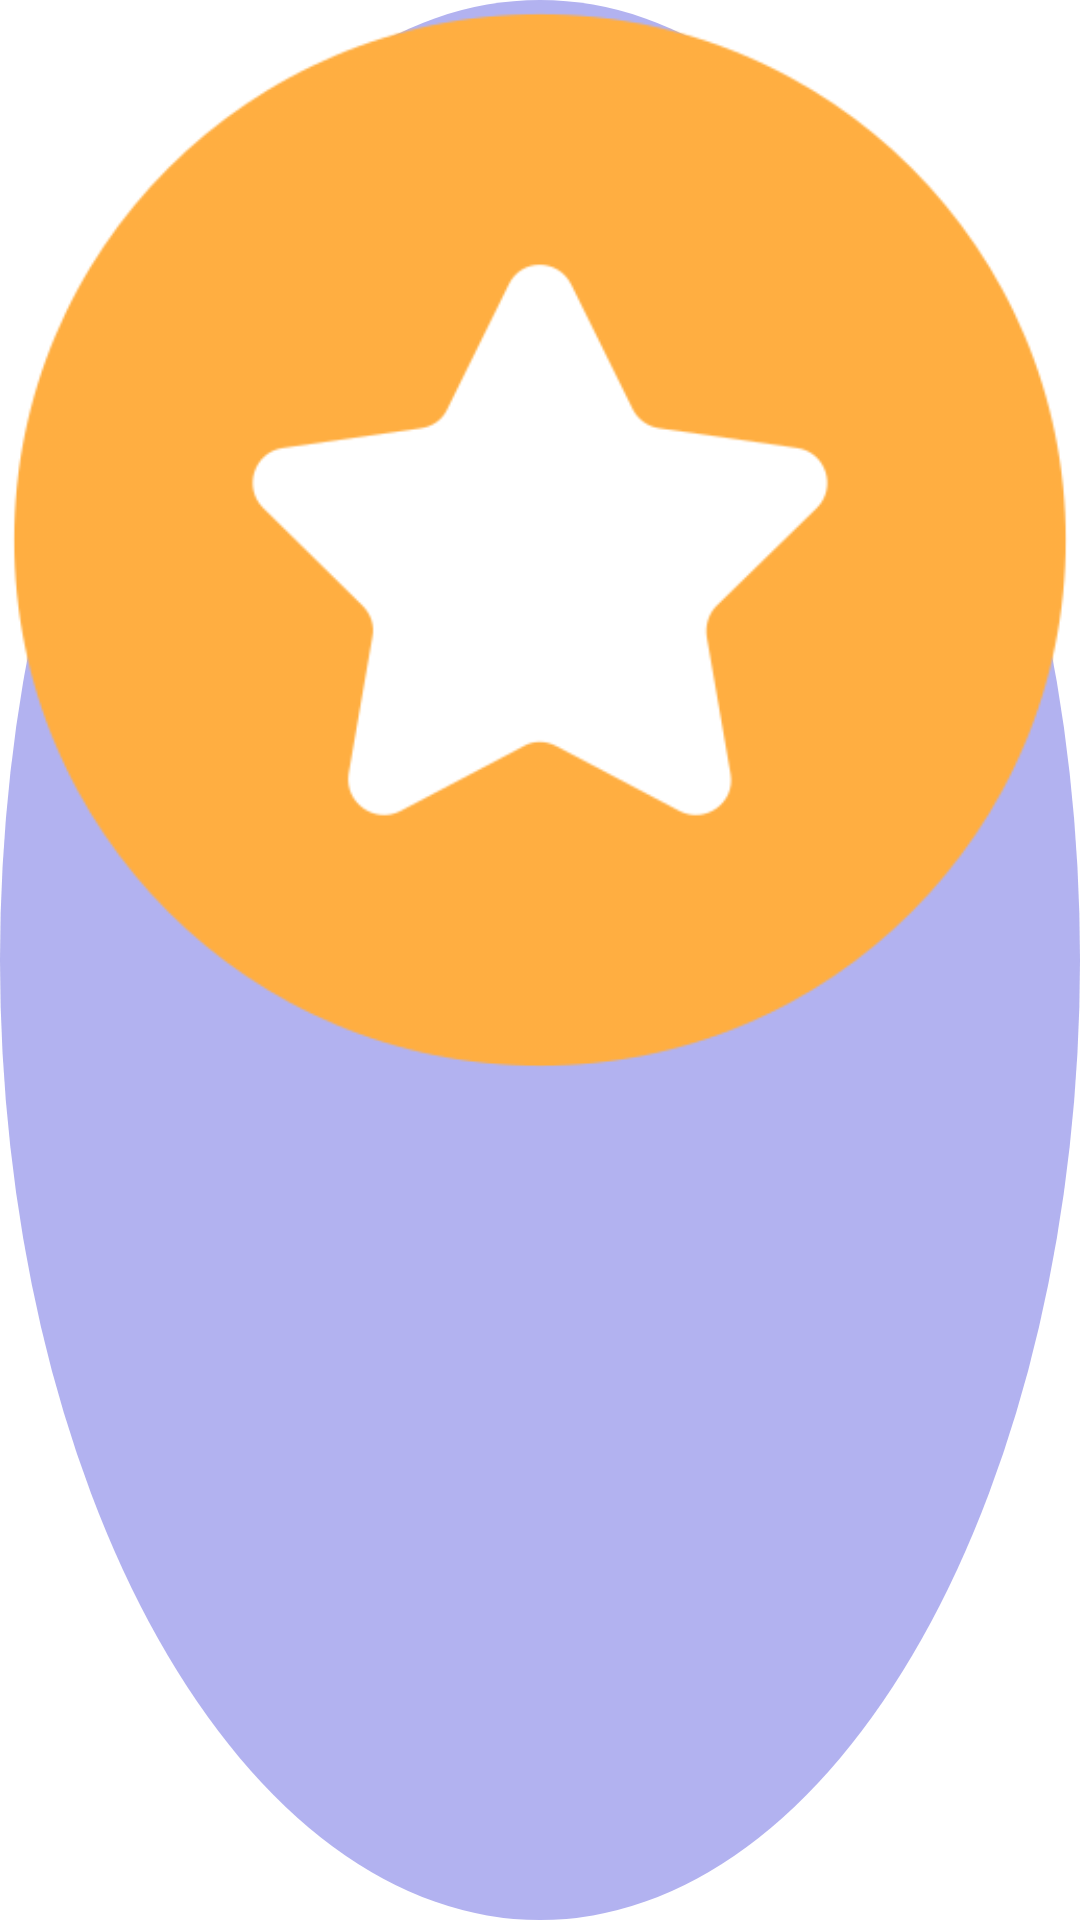

Here is an Android app screen rendered from its layout file. Give the layout XML and the strings, colors and styles it references.
<!-- AndroidManifest.xml: application theme Theme.SimpleMapProject -->
<!-- res/layout/layout_custom_circle_image.xml -->
<?xml version="1.0" encoding="utf-8"?>
<RelativeLayout xmlns:android="http://schemas.android.com/apk/res/android"
    android:id="@+id/rl"
    android:layout_width="wrap_content"
    android:layout_height="wrap_content"
    android:padding="2dp"
    android:background="@drawable/bg_border_service_icon">
    <ImageView
        android:id="@+id/iv"
        android:layout_width="wrap_content"
        android:layout_height="wrap_content"
        android:adjustViewBounds="true"
        android:src="@drawable/ic_place_node"/>
</RelativeLayout>
<!-- resources referenced by this layout -->
<resources>
  <!-- drawable bg_border_service_icon (drawable) -->
  <?xml version="1.0" encoding="utf-8"?>
  <shape xmlns:android="http://schemas.android.com/apk/res/android"
      android:shape="oval">
      <solid
          android:color="#B2B2F0"/>
  
  </shape>
  <!-- drawable ic_place_node: png bitmap (drawable, 31151 bytes) -->
  <style name="Theme.SimpleMapProject" parent="Theme.MaterialComponents.Light.NoActionBar">
          
          <item name="colorPrimary">@color/stPatrickBlue</item>
          <item name="colorPrimaryVariant">@color/stPatrickBlue</item>
          <item name="colorOnPrimary">@color/white</item>
          
          <item name="colorSecondary">@color/stPatrickBlue</item>
          <item name="colorSecondaryVariant">@color/teal_700</item>
          <item name="colorOnSecondary">@color/black</item>
          
          <item name="android:statusBarColor">@color/stPatrickBlue</item>
          
          <item name="bottomSheetDialogTheme">@style/AppBottomSheetDialogTheme</item>
  
      </style>
  <color name="stPatrickBlue">#1f1f7b</color>
  <color name="white">#FFFFFFFF</color>
  <color name="teal_700">#FF018786</color>
  <color name="black">#FF000000</color>
  <style name="AppBottomSheetDialogTheme" parent="Theme.Design.Light.BottomSheetDialog">
          <item name="bottomSheetStyle">@style/AppBottomSheetDialogStyle</item>
      </style>
  <style name="AppBottomSheetDialogStyle" parent="Widget.Design.BottomSheet.Modal">
          <item name="android:background">@drawable/bg_rounded_top</item>
      </style>
</resources>
